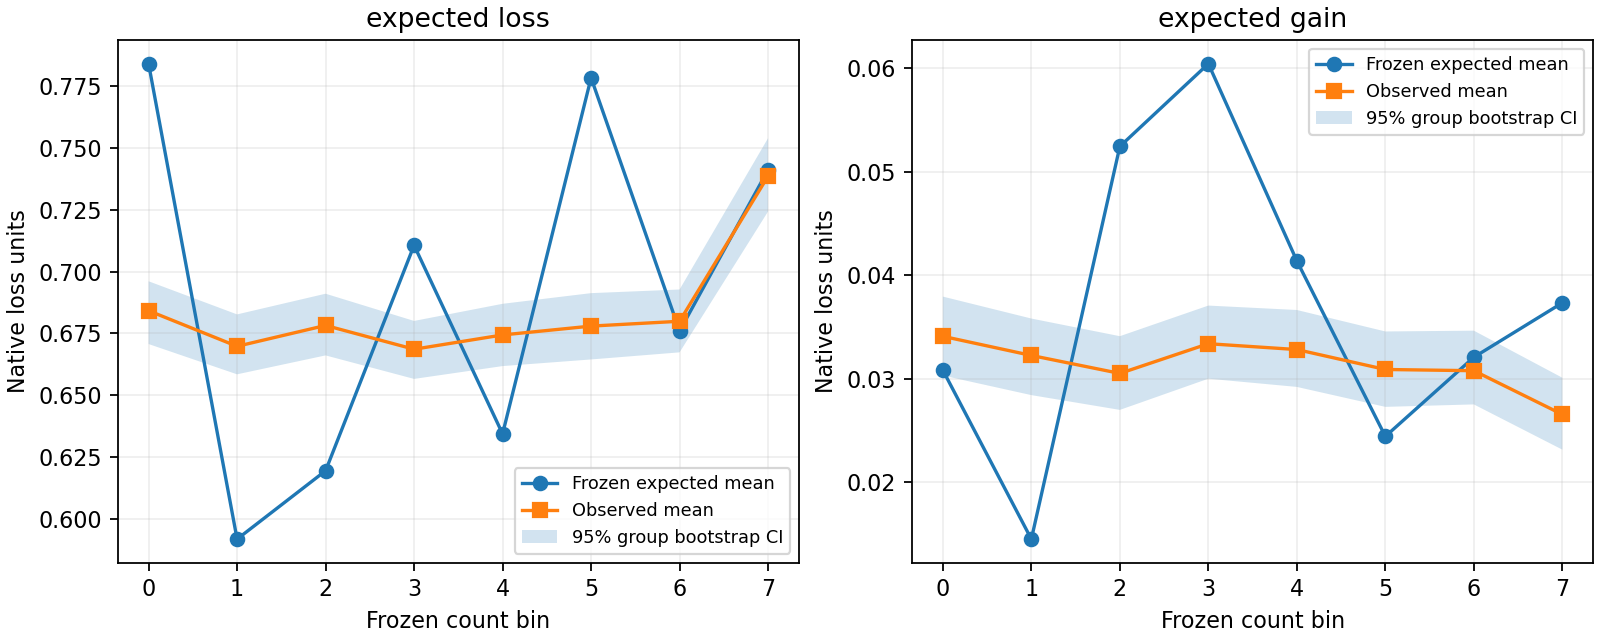

The file beside this chart, header and first rows:
stage	stratum	group	count_bin	objective	assessment_loss	n_query	n_observed	n_groups	events	n_assessable	expected_mean	expected_ci_low	expected_ci_high	observed_estimate	observed_ci_low	observed_ci_high	observed_n_left	observed_n_right	observed_bootstrap_valid_replicates	observed_status	observed_ci_status	bias_estimate	bias_ci_low
test	all	all	0	expected_loss	mse	39842	24519	24519		29271	0.7841	0.6595	0.9177	0.6841	0.6707	0.6961	24519		1000	ok	ok	0.09991	0.088
test	all	all	0	expected_gain	mse	39842	24519	24519		29271	0.03084	-0.005079	0.06659	0.03411	0.03033	0.03795	24519		1000	ok	ok	-0.003273	-0.007111
test	all	all	1	expected_loss	mse	29704	24919	24919		29704	0.5917	0.5039	0.6779	0.6697	0.6584	0.6827	24919		1000	ok	ok	-0.07801	-0.09092
test	all	all	1	expected_gain	mse	29704	24919	24919		29704	0.01452	-0.007685	0.03968	0.03226	0.02843	0.03583	24919		1000	ok	ok	-0.01775	-0.02131
test	all	all	2	expected_loss	mse	28538	23927	23927		28538	0.6194	0.5367	0.7065	0.6782	0.6661	0.691	23927		1000	ok	ok	-0.05879	-0.07162
test	all	all	2	expected_gain	mse	28538	23927	23927		28538	0.05246	0.01937	0.08438	0.03053	0.027	0.03413	23927		1000	ok	ok	0.02193	0.01833
test	all	all	3	expected_loss	mse	29818	24857	24857		29818	0.7106	0.6048	0.8257	0.6686	0.6566	0.68	24857		1000	ok	ok	0.04204	0.0306
test	all	all	3	expected_gain	mse	29818	24857	24857		29818	0.06045	0.03268	0.09137	0.0334	0.03002	0.03708	24857		1000	ok	ok	0.02705	0.02336
test	all	all	4	expected_loss	mse	29247	24408	24408		29247	0.6343	0.5463	0.7296	0.6743	0.6617	0.6869	24408		1000	ok	ok	-0.04002	-0.05261
test	all	all	4	expected_gain	mse	29247	24408	24408		29247	0.0414	0.0139	0.06892	0.03283	0.02923	0.03666	24408		1000	ok	ok	0.008567	0.004744
test	all	all	5	expected_loss	mse	29136	24342	24342		29136	0.7784	0.6734	0.886	0.6779	0.6644	0.6913	24342		1000	ok	ok	0.1004	0.08711
test	all	all	5	expected_gain	mse	29136	24342	24342		29136	0.02445	-0.007896	0.05649	0.03091	0.0273	0.03458	24342		1000	ok	ok	-0.006464	-0.01014
test	all	all	6	expected_loss	mse	28524	23869	23869		28524	0.676	0.5911	0.766	0.6799	0.6673	0.6927	23869		1000	ok	ok	-0.003906	-0.01676
test	all	all	6	expected_gain	mse	28524	23869	23869		28524	0.03209	-0.006223	0.06807	0.03079	0.02753	0.03466	23869		1000	ok	ok	0.001304	-0.002565
test	all	all	7	expected_loss	mse	28563	23818	23818		28383	0.7411	0.6429	0.846	0.7386	0.7243	0.754	23818		1000	ok	ok	0.002532	-0.01282
test	all	all	7	expected_gain	mse	28563	23818	23818		28383	0.03735	0.006325	0.07071	0.02657	0.02316	0.03011	23818		1000	ok	ok	0.01078	0.007238
test	ancestry	AFR	0	expected_loss	mse	63	43	43		54	0.7841	0.6595	0.9177	0.4566	0.3136	0.6212	43		1000	ok	ok	0.3274	0.1628
test	ancestry	AFR	0	expected_gain	mse	63	43	43		54	0.03084	-0.005079	0.06659	0.01856	-0.06102	0.09244	43		1000	ok	ok	0.01229	-0.0616
test	ancestry	AFR	1	expected_loss	mse	51	40	40		51	0.5917	0.5039	0.6779	0.4869	0.3022	0.6854	40		1000	ok	ok	0.1048	-0.09369
test	ancestry	AFR	1	expected_gain	mse	51	40	40		51	0.01452	-0.007685	0.03968	-0.05139	-0.146	0.03752	40		1000	ok	ok	0.06591	-0.02301
test	ancestry	AFR	2	expected_loss	mse	41	31	31		41	0.6194	0.5367	0.7065	1.005	0.5355	1.568	31		1000	ok	ok	-0.3859	-0.9486
test	ancestry	AFR	2	expected_gain	mse	41	31	31		41	0.05246	0.01937	0.08438	0.117	-0.002865	0.2454	31		1000	ok	ok	-0.06455	-0.1929
test	ancestry	AFR	3	expected_loss	mse	65	52	52		65	0.7106	0.6048	0.8257	0.4172	0.275	0.6039	52		1000	ok	ok	0.2934	0.1067
test	ancestry	AFR	3	expected_gain	mse	65	52	52		65	0.06045	0.03268	0.09137	0.02828	-0.02068	0.07727	52		1000	ok	ok	0.03216	-0.01683
test	ancestry	AFR	4	expected_loss	mse	2660	2139	2139		2660	0.6343	0.5463	0.7296	0.6733	0.6272	0.7238	2139		1000	ok	ok	-0.03901	-0.08945
test	ancestry	AFR	4	expected_gain	mse	2660	2139	2139		2660	0.0414	0.0139	0.06892	0.04193	0.02883	0.05508	2139		1000	ok	ok	-0.0005328	-0.01368
test	ancestry	AFR	5	expected_loss	mse	1605	1275	1275		1605	0.7784	0.6734	0.886	0.6729	0.6166	0.7372	1275		1000	ok	ok	0.1055	0.04115
test	ancestry	AFR	5	expected_gain	mse	1605	1275	1275		1605	0.02445	-0.007896	0.05649	0.01723	0.001517	0.03331	1275		1000	ok	ok	0.007218	-0.008862
test	ancestry	EAS	0	expected_loss	mse	22	14	14		17	0.7841	0.6595	0.9177	0.3446			14		0	ok	bootstrap_disabled	0.4395	
test	ancestry	EAS	0	expected_gain	mse	22	14	14		17	0.03084	-0.005079	0.06659	0.07			14		0	ok	bootstrap_disabled	-0.03916	
test	ancestry	EAS	1	expected_loss	mse	38	32	32		38	0.5917	0.5039	0.6779	0.7158	0.4479	1.067	32		1000	ok	ok	-0.1241	-0.4754
test	ancestry	EAS	1	expected_gain	mse	38	32	32		38	0.01452	-0.007685	0.03968	0.1107	0.03441	0.1944	32		1000	ok	ok	-0.09614	-0.1799
test	ancestry	EAS	2	expected_loss	mse	1220	1021	1021		1220	0.6194	0.5367	0.7065	0.6168	0.5611	0.6735	1021		1000	ok	ok	0.002576	-0.05406
test	ancestry	EAS	2	expected_gain	mse	1220	1021	1021		1220	0.05246	0.01937	0.08438	-0.002926	-0.01998	0.01677	1021		1000	ok	ok	0.05539	0.03569
test	ancestry	EAS	3	expected_loss	mse	62	54	54		62	0.7106	0.6048	0.8257	0.3838	0.2316	0.565	54		1000	ok	ok	0.3268	0.1456
test	ancestry	EAS	3	expected_gain	mse	62	54	54		62	0.06045	0.03268	0.09137	0.02728	-0.03614	0.09132	54		1000	ok	ok	0.03317	-0.03087
test	ancestry	EAS	4	expected_loss	mse	1	1	1		1	0.6343	0.5463	0.7296	1.459			1		0	ok	bootstrap_disabled	-0.8243	
test	ancestry	EAS	4	expected_gain	mse	1	1	1		1	0.0414	0.0139	0.06892	0.4658			1		0	ok	bootstrap_disabled	-0.4244	
test	ancestry	EAS	5	expected_loss	mse	1	1	1		1	0.7784	0.6734	0.886	0.02138			1		0	ok	bootstrap_disabled	0.757	
test	ancestry	EAS	5	expected_gain	mse	1	1	1		1	0.02445	-0.007896	0.05649	-0.001806			1		0	ok	bootstrap_disabled	0.02625	
test	ancestry	EUR	0	expected_loss	mse	35185	22690	22690		27053	0.7841	0.6595	0.9177	0.6813	0.6686	0.695	22690		1000	ok	ok	0.1027	0.08907
test	ancestry	EUR	0	expected_gain	mse	35185	22690	22690		27053	0.03084	-0.005079	0.06659	0.0329	0.02924	0.03668	22690		1000	ok	ok	-0.002062	-0.005836
test	ancestry	EUR	1	expected_loss	mse	28788	24185	24185		28788	0.5917	0.5039	0.6779	0.6679	0.6569	0.6795	24185		1000	ok	ok	-0.07616	-0.08779
test	ancestry	EUR	1	expected_gain	mse	28788	24185	24185		28788	0.01452	-0.007685	0.03968	0.0321	0.02852	0.03558	24185		1000	ok	ok	-0.01758	-0.02106
test	ancestry	EUR	2	expected_loss	mse	27006	22652	22652		27006	0.6194	0.5367	0.7065	0.6796	0.6671	0.6935	22652		1000	ok	ok	-0.06023	-0.07412
test	ancestry	EUR	2	expected_gain	mse	27006	22652	22652		27006	0.05246	0.01937	0.08438	0.03202	0.02806	0.03561	22652		1000	ok	ok	0.02044	0.01685
test	ancestry	EUR	3	expected_loss	mse	29626	24701	24701		29626	0.7106	0.6048	0.8257	0.6695	0.6567	0.6815	24701		1000	ok	ok	0.04112	0.02909
test	ancestry	EUR	3	expected_gain	mse	29626	24701	24701		29626	0.06045	0.03268	0.09137	0.03339	0.02984	0.03676	24701		1000	ok	ok	0.02705	0.02368
test	ancestry	EUR	4	expected_loss	mse	26572	22256	22256		26572	0.6343	0.5463	0.7296	0.6744	0.6611	0.6875	22256		1000	ok	ok	-0.0401	-0.05313
test	ancestry	EUR	4	expected_gain	mse	26572	22256	22256		26572	0.0414	0.0139	0.06892	0.03193	0.02822	0.03572	22256		1000	ok	ok	0.00947	0.005684
test	ancestry	EUR	5	expected_loss	mse	27524	23062	23062		27524	0.7784	0.6734	0.886	0.6773	0.6657	0.6911	23062		1000	ok	ok	0.1011	0.08723
test	ancestry	EUR	5	expected_gain	mse	27524	23062	23062		27524	0.02445	-0.007896	0.05649	0.03158	0.02802	0.03542	23062		1000	ok	ok	-0.007138	-0.01098
test	ancestry	EUR	6	expected_loss	mse	28513	23860	23860		28513	0.676	0.5911	0.766	0.6795	0.6671	0.6922	23860		1000	ok	ok	-0.003489	-0.01627
test	ancestry	EUR	6	expected_gain	mse	28513	23860	23860		28513	0.03209	-0.006223	0.06807	0.03074	0.02728	0.03457	23860		1000	ok	ok	0.001351	-0.002473
test	ancestry	EUR	7	expected_loss	mse	28559	23815	23815		28379	0.7411	0.6429	0.846	0.7387	0.7258	0.7526	23815		1000	ok	ok	0.002481	-0.01145
test	ancestry	EUR	7	expected_gain	mse	28559	23815	23815		28379	0.03735	0.006325	0.07071	0.02656	0.02319	0.03026	23815		1000	ok	ok	0.01079	0.007089
test	ancestry	OTH	0	expected_loss	mse	34	14	14		17	0.7841	0.6595	0.9177	0.6305			14		0	ok	bootstrap_disabled	0.1536	
test	ancestry	OTH	0	expected_gain	mse	34	14	14		17	0.03084	-0.005079	0.06659	-0.005527			14		0	ok	bootstrap_disabled	0.03637	
test	ancestry	OTH	1	expected_loss	mse	5	2	2		5	0.5917	0.5039	0.6779	0.3291			2		0	ok	bootstrap_disabled	0.2626	
test	ancestry	OTH	1	expected_gain	mse	5	2	2		5	0.01452	-0.007685	0.03968	0.02639			2		0	ok	bootstrap_disabled	-0.01187	
... 24 more rows
